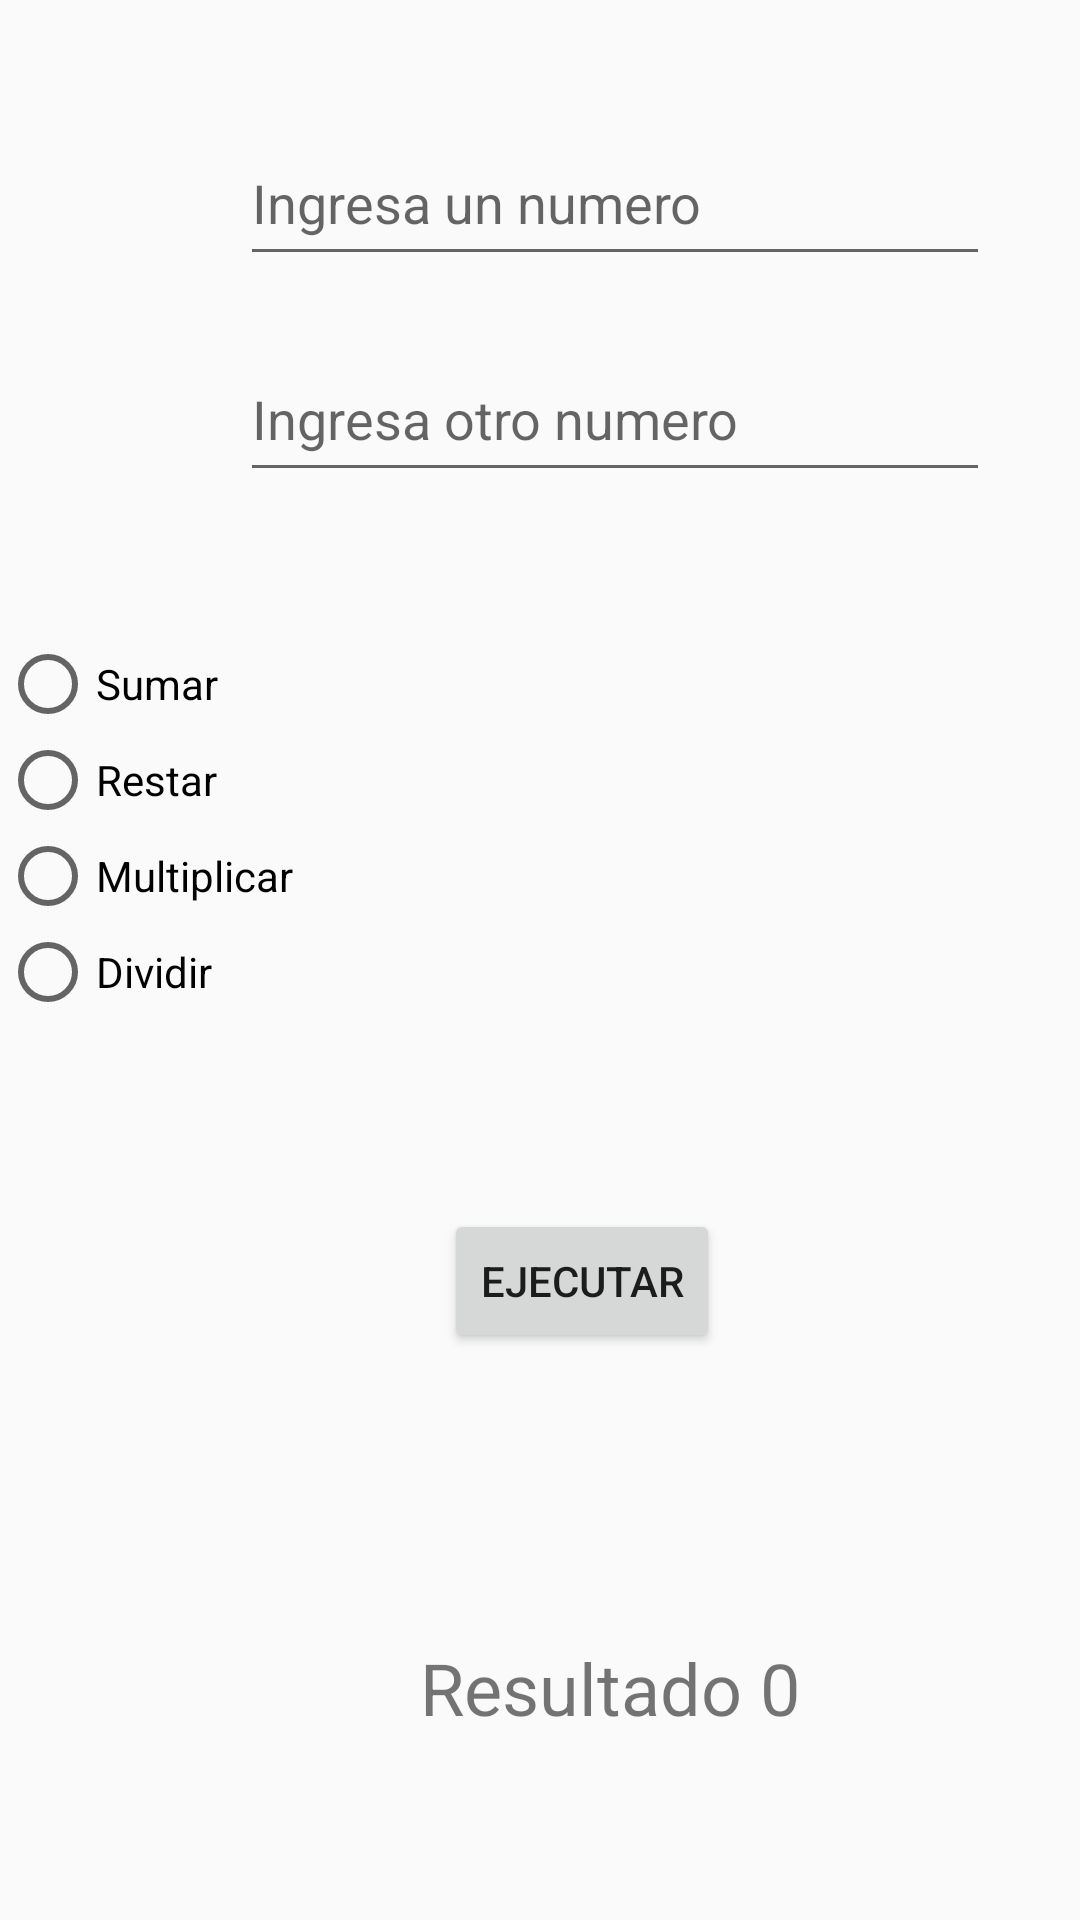

Layout XML and referenced resources for this Android screen:
<!-- AndroidManifest.xml: activity theme Theme.AppCompat.DayNight -->
<!-- res/layout/activity_ejemplo1.xml -->
<?xml version="1.0" encoding="utf-8"?>
<androidx.constraintlayout.widget.ConstraintLayout xmlns:android="http://schemas.android.com/apk/res/android"
    xmlns:app="http://schemas.android.com/apk/res-auto"
    xmlns:tools="http://schemas.android.com/tools"
    android:id="@+id/main"
    android:layout_width="match_parent"
    android:layout_height="match_parent"
    tools:context=".tema1App.Ejemplo1Activity">

    <EditText
        android:id="@+id/et1"
        android:layout_width="250dp"
        android:layout_height="52dp"
        android:layout_marginStart="80dp"
        android:layout_marginTop="40dp"
        android:hint="Ingresa un numero"
        android:inputType="number"
        app:layout_constraintStart_toStartOf="parent"
        app:layout_constraintTop_toTopOf="parent" />

    <EditText
        android:id="@+id/et2"
        android:layout_width="250dp"
        android:layout_height="52dp"
        android:layout_marginStart="80dp"
        android:layout_marginTop="112dp"
        android:hint="Ingresa otro numero"
        android:inputType="number"
        app:layout_constraintStart_toStartOf="parent"
        app:layout_constraintTop_toTopOf="parent" />


    <Button
        android:id="@+id/btn1"
        android:layout_width="wrap_content"
        android:layout_height="wrap_content"
        android:layout_marginStart="148dp"
        android:layout_marginTop="60dp"
        android:onClick="calcular"
        android:text="Ejecutar"
        app:layout_constraintStart_toStartOf="parent"
        app:layout_constraintTop_toBottomOf="@+id/radioGroup" />

    <TextView
        android:id="@+id/tv1"
        android:layout_width="231dp"
        android:layout_height="47dp"
        android:layout_marginStart="88dp"
        android:layout_marginTop="88dp"
        android:gravity="center"
        android:text="Resultado 0"
        android:textSize="24sp"
        app:layout_constraintStart_toStartOf="parent"
        app:layout_constraintTop_toBottomOf="@id/btn1" />

    <RadioGroup
        android:id="@+id/radioGroup"
        android:layout_width="252dp"
        android:layout_height="131dp"
        android:layout_marginTop="48dp"
        app:layout_constraintTop_toBottomOf="@+id/et2"
        tools:layout_editor_absoluteX="84dp">

        <RadioButton
            android:id="@+id/rb1"
            android:layout_width="match_parent"
            android:layout_height="wrap_content"
            android:text="Sumar" />

        <RadioButton
            android:id="@+id/rb2"
            android:layout_width="match_parent"
            android:layout_height="wrap_content"
            android:text="Restar" />

        <RadioButton
            android:id="@+id/rb3"
            android:layout_width="match_parent"
            android:layout_height="wrap_content"
            android:text="Multiplicar" />

        <RadioButton
            android:id="@+id/rb4"
            android:layout_width="match_parent"
            android:layout_height="wrap_content"
            android:text="Dividir" />
    </RadioGroup>


</androidx.constraintlayout.widget.ConstraintLayout>
<!-- resources referenced by this layout -->
<resources>

</resources>
